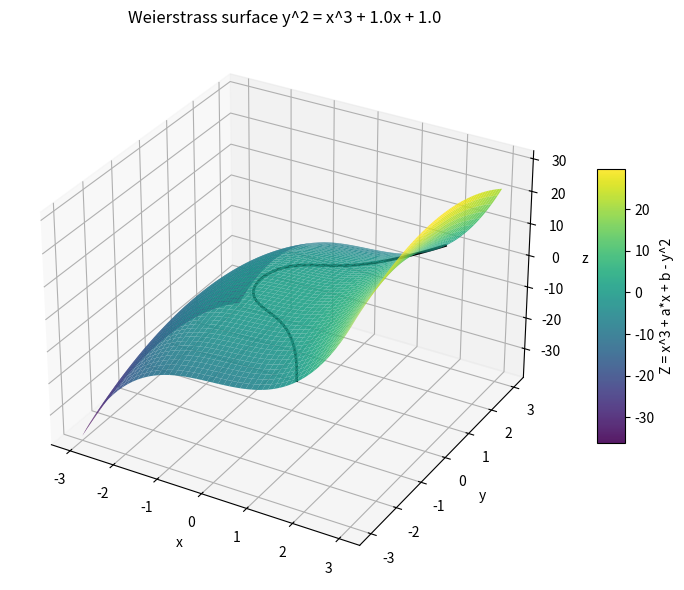

The script that saved this image:
#!/usr/bin/env python3
"""
Plot the real Weierstrass surface y^2 = x^3 + a*x + b as z = x^3 + a*x + b - y^2
"""
import numpy as np
import matplotlib.pyplot as plt
from mpl_toolkits.mplot3d import Axes3D
import argparse


def main():
    parser = argparse.ArgumentParser(description="Visualize the real Weierstrass surface y^2 = x^3 + a*x + b in 3D")
    parser.add_argument('--a', type=float, default=1.0, help='Coefficient a (default: 1.0)')
    parser.add_argument('--b', type=float, default=1.0, help='Coefficient b (default: 1.0)')
    parser.add_argument('--xrange', type=float, nargs=2, default=[-3, 3],
                        help='Range for x-axis (default: -3 to 3)')
    parser.add_argument('--yrange', type=float, nargs=2, default=[-3, 3],
                        help='Range for y-axis (default: -3 to 3)')
    parser.add_argument('--nx', type=int, default=200, help='Number of points along x (default: 200)')
    parser.add_argument('--ny', type=int, default=200, help='Number of points along y (default: 200)')
    args = parser.parse_args()

    a, b = args.a, args.b
    x_min, x_max = args.xrange
    y_min, y_max = args.yrange

    # create grid
    x = np.linspace(x_min, x_max, args.nx)
    y = np.linspace(y_min, y_max, args.ny)
    X, Y = np.meshgrid(x, y)
    Z = X**3 + a*X + b - Y**2

    # plot
    fig = plt.figure(figsize=(8, 6))
    ax = fig.add_subplot(111, projection='3d')

    # surface patch
    surf = ax.plot_surface(X, Y, Z, cmap='viridis', edgecolor='none', alpha=0.9)
    fig.colorbar(surf, ax=ax, shrink=0.5, aspect=10, label='Z = x^3 + a*x + b - y^2')

    # zero-level contour (the actual curve) in black
    ax.contour3D(X, Y, Z, levels=[0], colors='k', linewidths=2)

    ax.set_xlabel('x')
    ax.set_ylabel('y')
    ax.set_zlabel('z')
    ax.set_title(f"Weierstrass surface y^2 = x^3 + {a}x + {b}")
    plt.tight_layout()
    plt.show()

if __name__ == '__main__':
    main()
